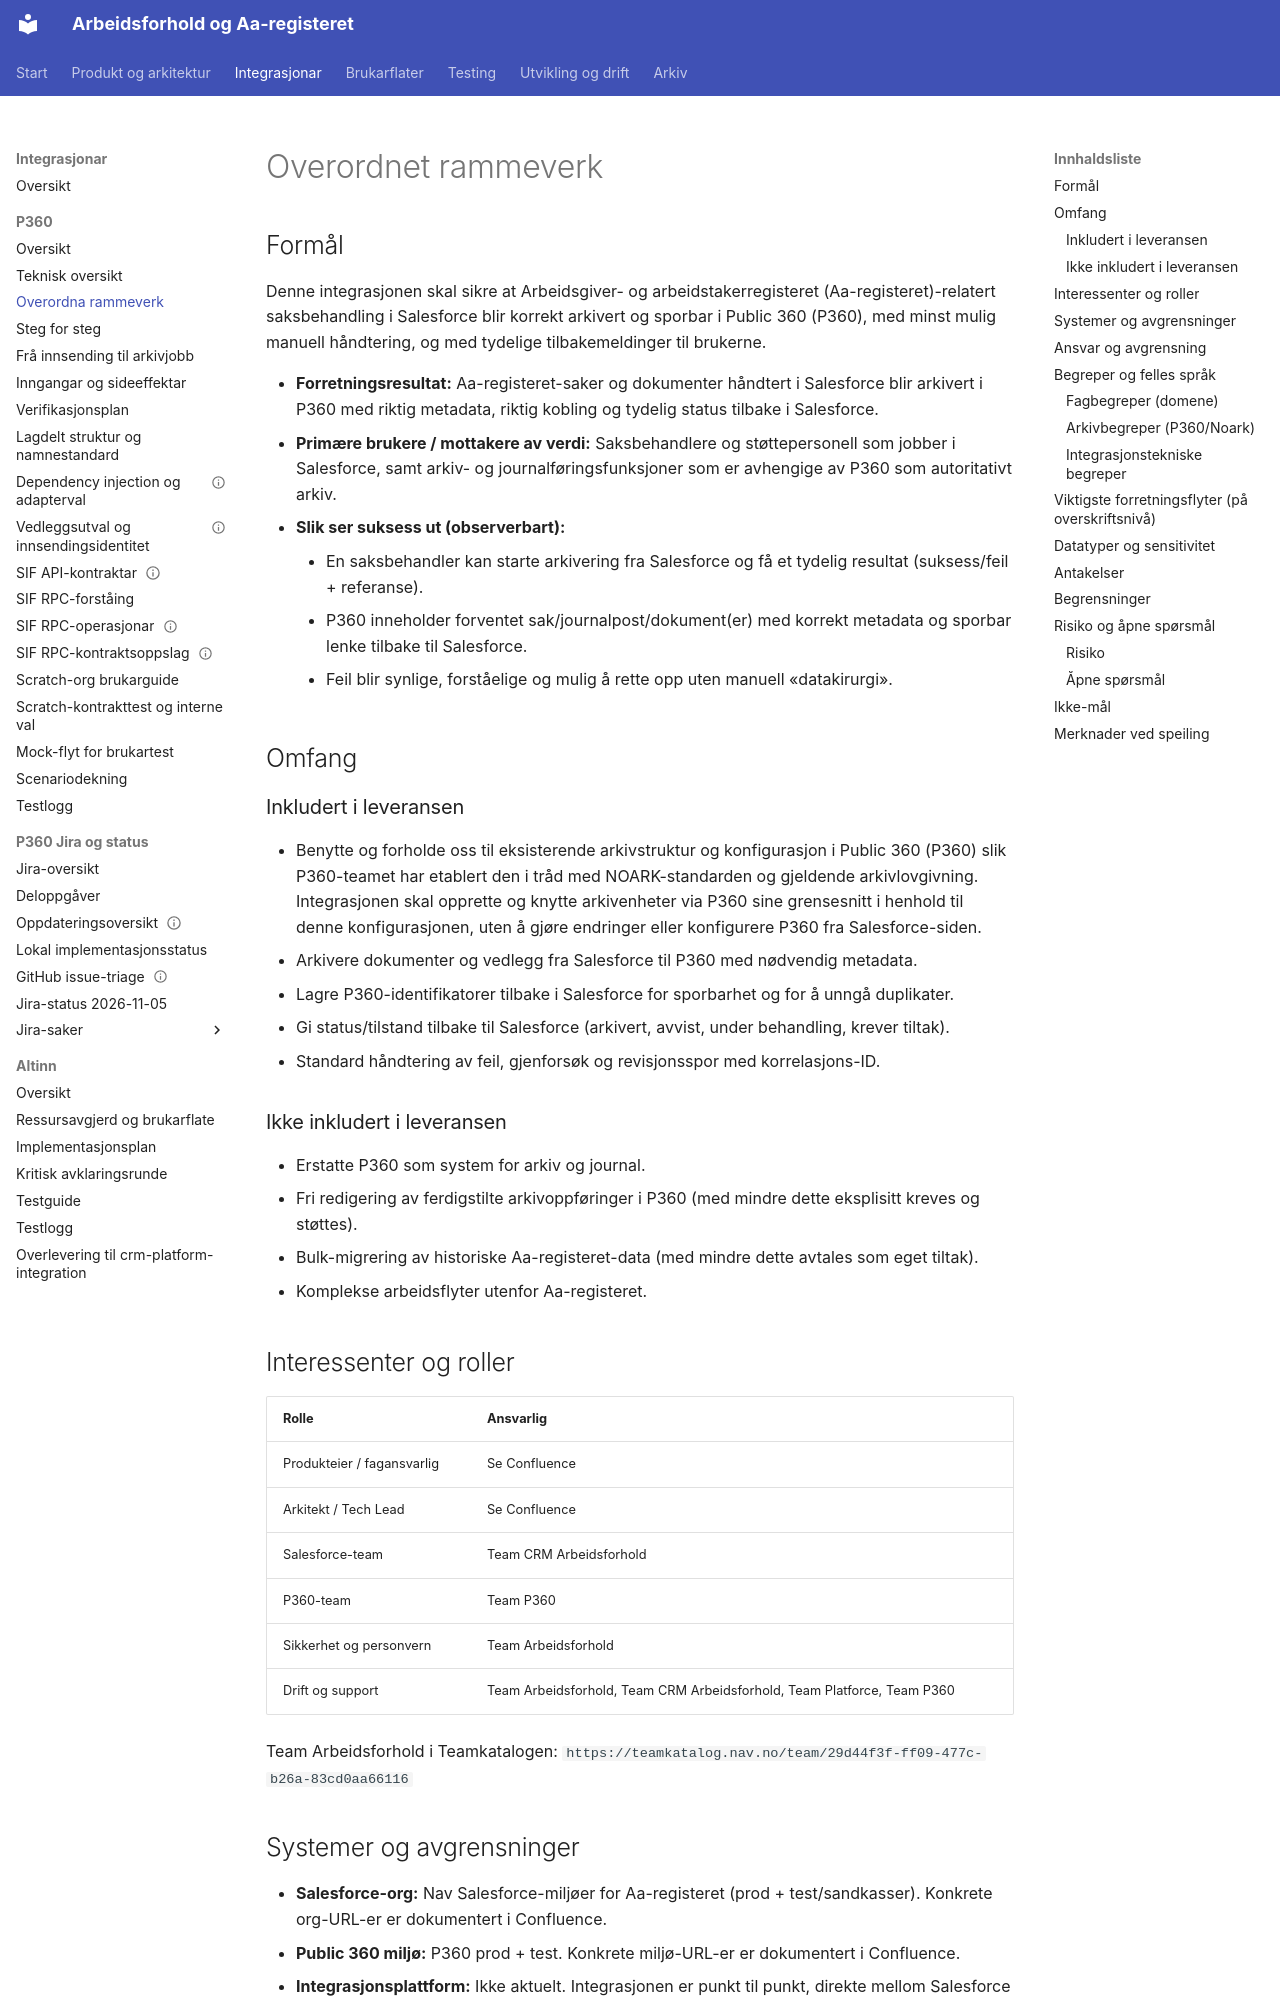

repository: navikt/crm-arbeidsforhold · page: integrations/p360/overordnet-rammeverk/index.html · generator: mkdocs

---
tittel: Overordnet rammeverk (P360-integrasjonen)
kilde: Confluence — Overordnet rammeverk (PDF-eksport)
hentet: 2026-09-08
speilkopi: ja
merknad: Navngitte personer er utelatt ved speiling. Se «Merknader ved speiling».
---

# Overordnet rammeverk

## Formål

Denne integrasjonen skal sikre at Arbeidsgiver- og arbeidstakerregisteret (Aa-registeret)-relatert saksbehandling i Salesforce blir korrekt arkivert og sporbar i Public 360 (P360), med minst mulig manuell håndtering, og med tydelige tilbakemeldinger til brukerne.

- **Forretningsresultat:** Aa-registeret-saker og dokumenter håndtert i Salesforce blir arkivert i P360 med riktig metadata, riktig kobling og tydelig status tilbake i Salesforce.
- **Primære brukere / mottakere av verdi:** Saksbehandlere og støttepersonell som jobber i Salesforce, samt arkiv- og journalføringsfunksjoner som er avhengige av P360 som autoritativt arkiv.
- **Slik ser suksess ut (observerbart):**
    - En saksbehandler kan starte arkivering fra Salesforce og få et tydelig resultat (suksess/feil + referanse).
    - P360 inneholder forventet sak/journalpost/dokument(er) med korrekt metadata og sporbar lenke tilbake til Salesforce.
    - Feil blir synlige, forståelige og mulig å rette opp uten manuell «datakirurgi».

## Omfang

### Inkludert i leveransen

- Benytte og forholde oss til eksisterende arkivstruktur og konfigurasjon i Public 360 (P360) slik P360-teamet har etablert den i tråd med NOARK-standarden og gjeldende arkivlovgivning. Integrasjonen skal opprette og knytte arkivenheter via P360 sine grensesnitt i henhold til denne konfigurasjonen, uten å gjøre endringer eller konfigurere P360 fra Salesforce-siden.
- Arkivere dokumenter og vedlegg fra Salesforce til P360 med nødvendig metadata.
- Lagre P360-identifikatorer tilbake i Salesforce for sporbarhet og for å unngå duplikater.
- Gi status/tilstand tilbake til Salesforce (arkivert, avvist, under behandling, krever tiltak).
- Standard håndtering av feil, gjenforsøk og revisjonsspor med korrelasjons-ID.

### Ikke inkludert i leveransen

- Erstatte P360 som system for arkiv og journal.
- Fri redigering av ferdigstilte arkivoppføringer i P360 (med mindre dette eksplisitt kreves og støttes).
- Bulk-migrering av historiske Aa-registeret-data (med mindre dette avtales som eget tiltak).
- Komplekse arbeidsflyter utenfor Aa-registeret.

## Interessenter og roller

| Rolle                      | Ansvarlig                                                               |
| -------------------------- | ----------------------------------------------------------------------- |
| Produkteier / fagansvarlig | Se Confluence                                                           |
| Arkitekt / Tech Lead       | Se Confluence                                                           |
| Salesforce-team            | Team CRM Arbeidsforhold                                                 |
| P360-team                  | Team P360                                                               |
| Sikkerhet og personvern    | Team Arbeidsforhold                                                     |
| Drift og support           | Team Arbeidsforhold, Team CRM Arbeidsforhold, Team Platforce, Team P360 |

Team Arbeidsforhold i Teamkatalogen: `https://teamkatalog.nav.no/team/29d44f3f-ff09-477c-b26a-83cd0aa66116`
